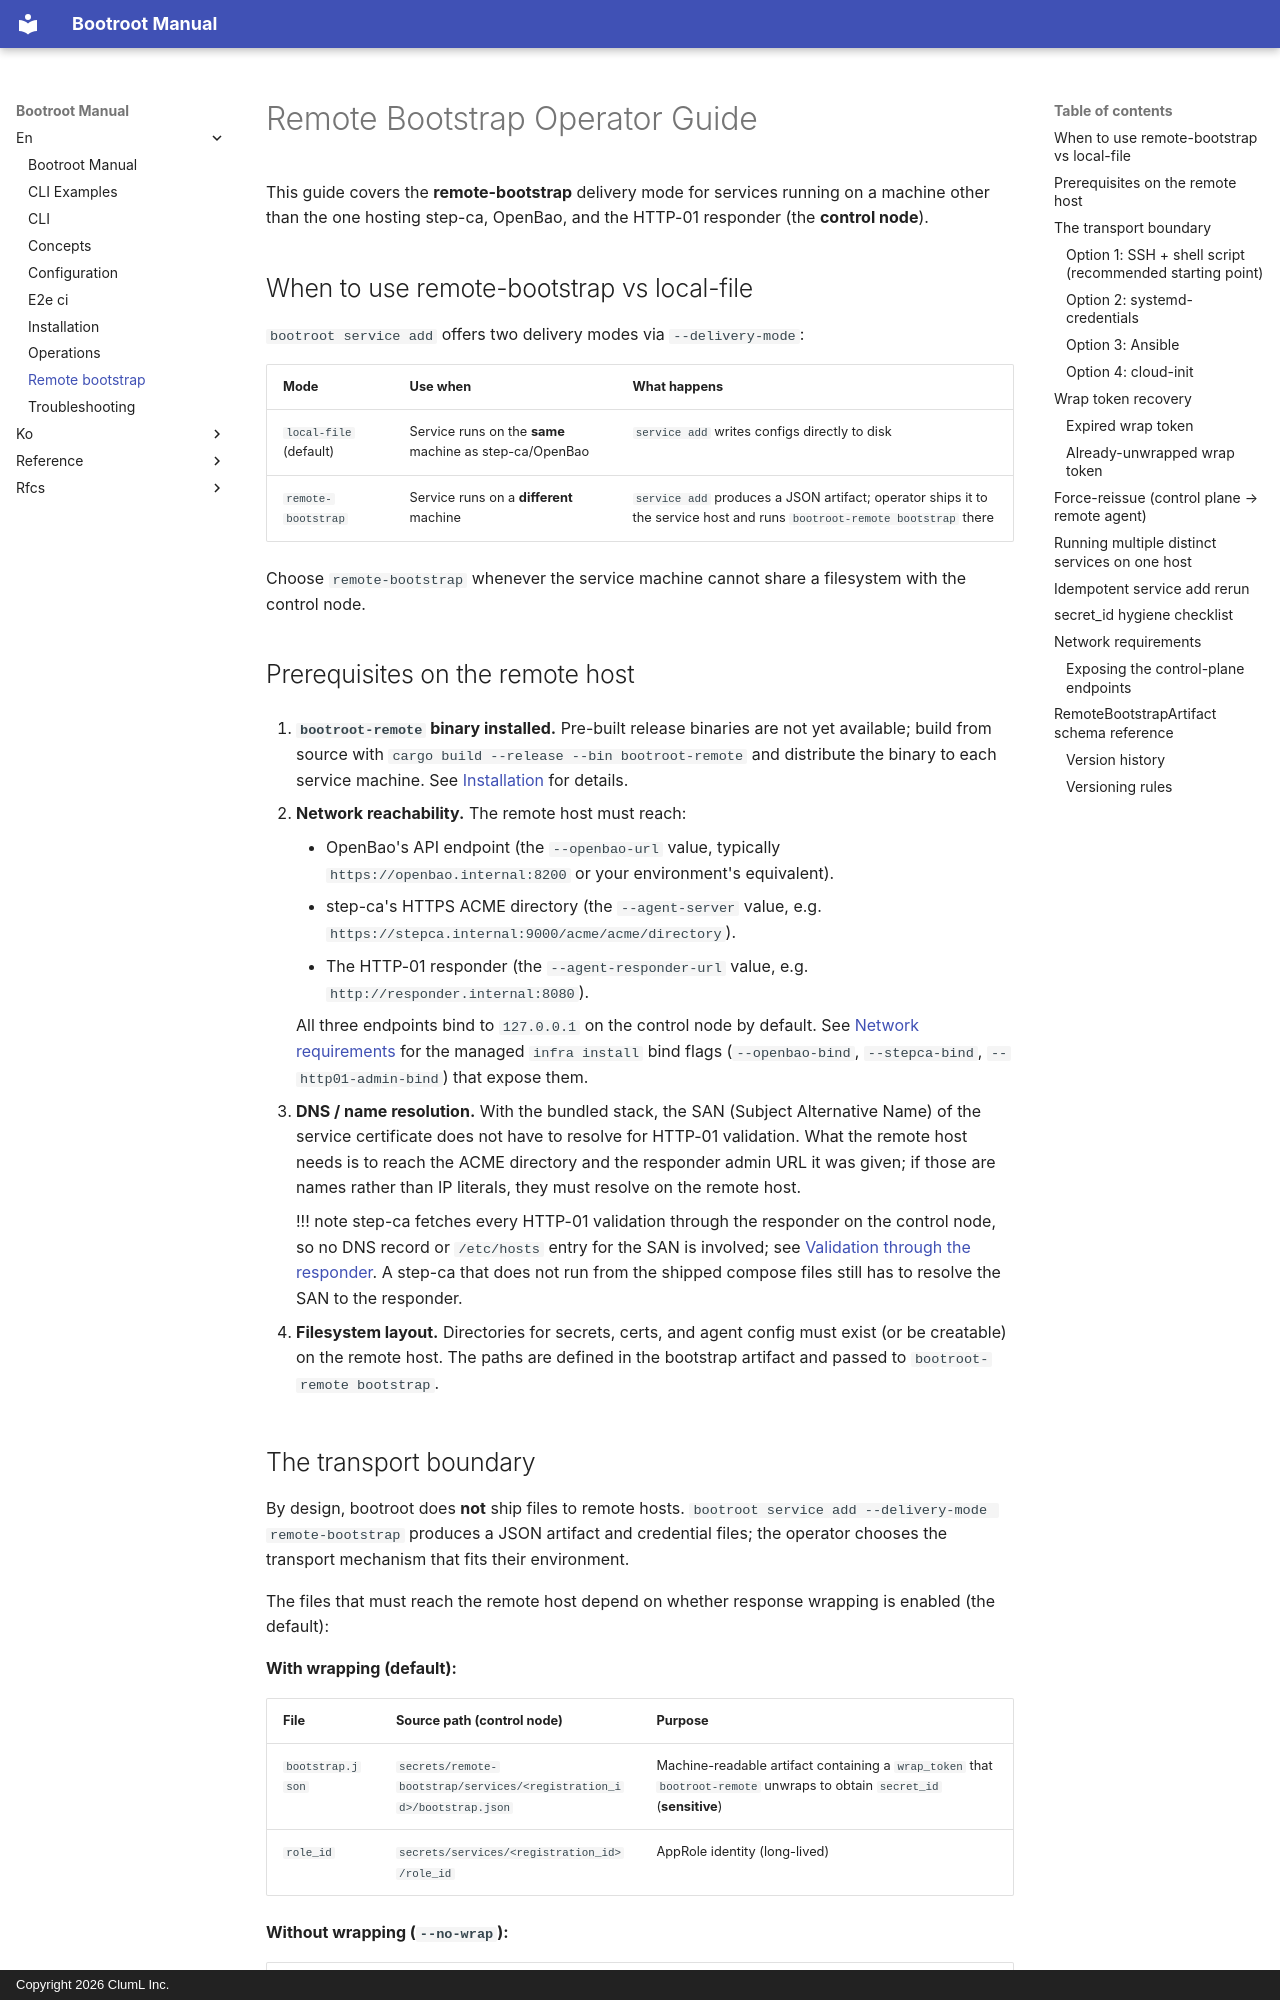

repository: aicers/bootroot · page: en/remote-bootstrap/index.html · generator: mkdocs · copyright: Copyright 2026 ClumL Inc.

<!-- markdownlint-configure-file {
  "MD013": { "tables": false, "code_blocks": false }
} -->

# Remote Bootstrap Operator Guide

This guide covers the **remote-bootstrap** delivery mode for services
running on a machine other than the one hosting step-ca, OpenBao, and
the HTTP-01 responder (the **control node**).

## When to use remote-bootstrap vs local-file

`bootroot service add` offers two delivery modes via `--delivery-mode`:

| Mode | Use when | What happens |
| --- | --- | --- |
| `local-file` (default) | Service runs on the **same** machine as step-ca/OpenBao | `service add` writes configs directly to disk |
| `remote-bootstrap` | Service runs on a **different** machine | `service add` produces a JSON artifact; operator ships it to the service host and runs `bootroot-remote bootstrap` there |

Choose `remote-bootstrap` whenever the service machine cannot share a
filesystem with the control node.

## Prerequisites on the remote host

1. **`bootroot-remote` binary installed.** Pre-built release binaries are
    not yet available; build from source with
    `cargo build --release --bin bootroot-remote` and distribute the binary
    to each service machine. See [Installation](installation.md) for details.

2. **Network reachability.** The remote host must reach:

    - OpenBao's API endpoint (the `--openbao-url` value, typically
      `https://openbao.internal:8200` or your environment's equivalent).
    - step-ca's HTTPS ACME directory (the `--agent-server` value, e.g.
      `https://stepca.internal:9000/acme/acme/directory`).
    - The HTTP-01 responder (the `--agent-responder-url` value, e.g.
      `http://responder.internal:8080`).

    All three endpoints bind to `127.0.0.1` on the control node by
    default. See [Network requirements](#network-requirements) for the
    managed `infra install` bind flags (`--openbao-bind`,
    `--stepca-bind`, `--http01-admin-bind`) that expose them.

3. **DNS / name resolution.** With the bundled stack, the SAN (Subject
    Alternative Name) of the service certificate does not have to resolve
    for HTTP-01 validation. What the remote host needs is to reach the ACME
    directory and the responder admin URL it was given; if those are names
    rather than IP literals, they must resolve on the remote host.

    !!! note
        step-ca fetches every HTTP-01 validation through the responder on
        the control node, so no DNS record or `/etc/hosts` entry for the
        SAN is involved; see
        [Validation through the responder](installation.md#validation-through-the-responder).
        A step-ca that does not run from the shipped compose files still
        has to resolve the SAN to the responder.

4. **Filesystem layout.** Directories for secrets, certs, and agent config
    must exist (or be creatable) on the remote host. The paths are defined
    in the bootstrap artifact and passed to `bootroot-remote bootstrap`.
